Run: headless pygame with SDL's dummy video driver; simulated clock (each Clock.tick advances the game by its frame time, no real sleeping); random seed 0; keys injected as events and as key.get_pressed() state; no mouse input.
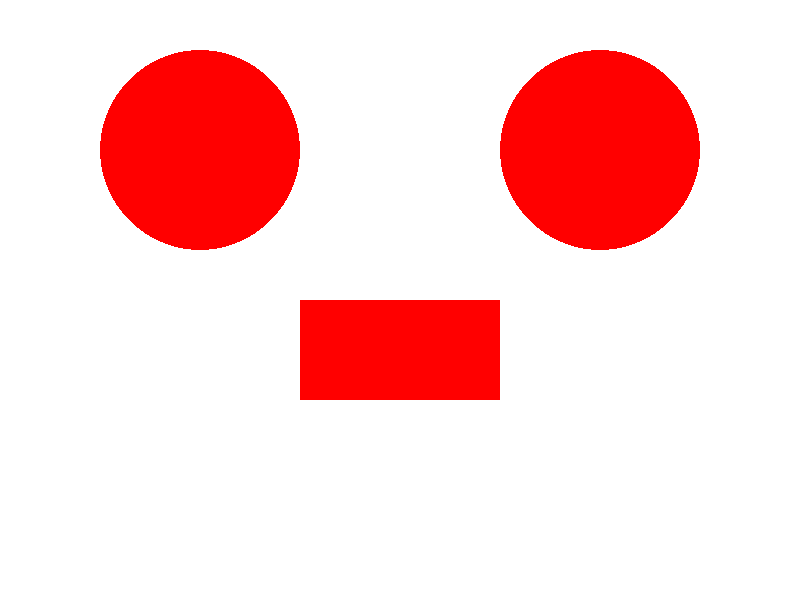
Frame 1 of 4 · flips 1–60 · no input
Frame 2 of 4 · flips 61–180 · tapped SPACE, RETURN · held RIGHT (→), D · screen unchanged from frame 1, image omitted
Frame 3 of 4 · flips 181–300 · held DOWN (↓), S · screen unchanged from frame 2, image omitted
Frame 4 of 4 · flips 301–420 · held LEFT (←), A, UP (↑), W · screen unchanged from frame 3, image omitted

The pygame program that drew these frames:

import pygame
from pygame.locals import *

pygame.init()

# Constants
SCREEN_WIDTH = 800
SCREEN_HEIGHT = 600

# Open Window
screen = pygame.display.set_mode((SCREEN_WIDTH, SCREEN_HEIGHT))
pygame.display.set_caption("Ein komisches Gesicht in Pygame")

# Game loop
running = True
while running:
    # Look at every event in the queue
    for event in pygame.event.get():
        # Did the user hit a key?
        if event.type == KEYDOWN:
            # Was it the Escape key? If so, stop the loop.
            if event.key == K_ESCAPE or event.key == K_BACKSPACE:
                running = False
        # Did the user click the window close button? If so, stop the loop.
        elif event.type == QUIT:
            running = False
    # Gamelogic comes here
    # Draw the game
    screen.fill((255, 255, 255))
    pygame.draw.circle(screen, (255, 0, 0), (200, 150), 100)
    pygame.draw.circle(screen, (255, 0, 0), (600, 150), 100)
    pygame.draw.rect(screen, (255, 0, 0), pygame.Rect(300, 300, 200, 100))
    # Update game window
    pygame.display.flip()

# Done! Time to quit.
pygame.quit()
